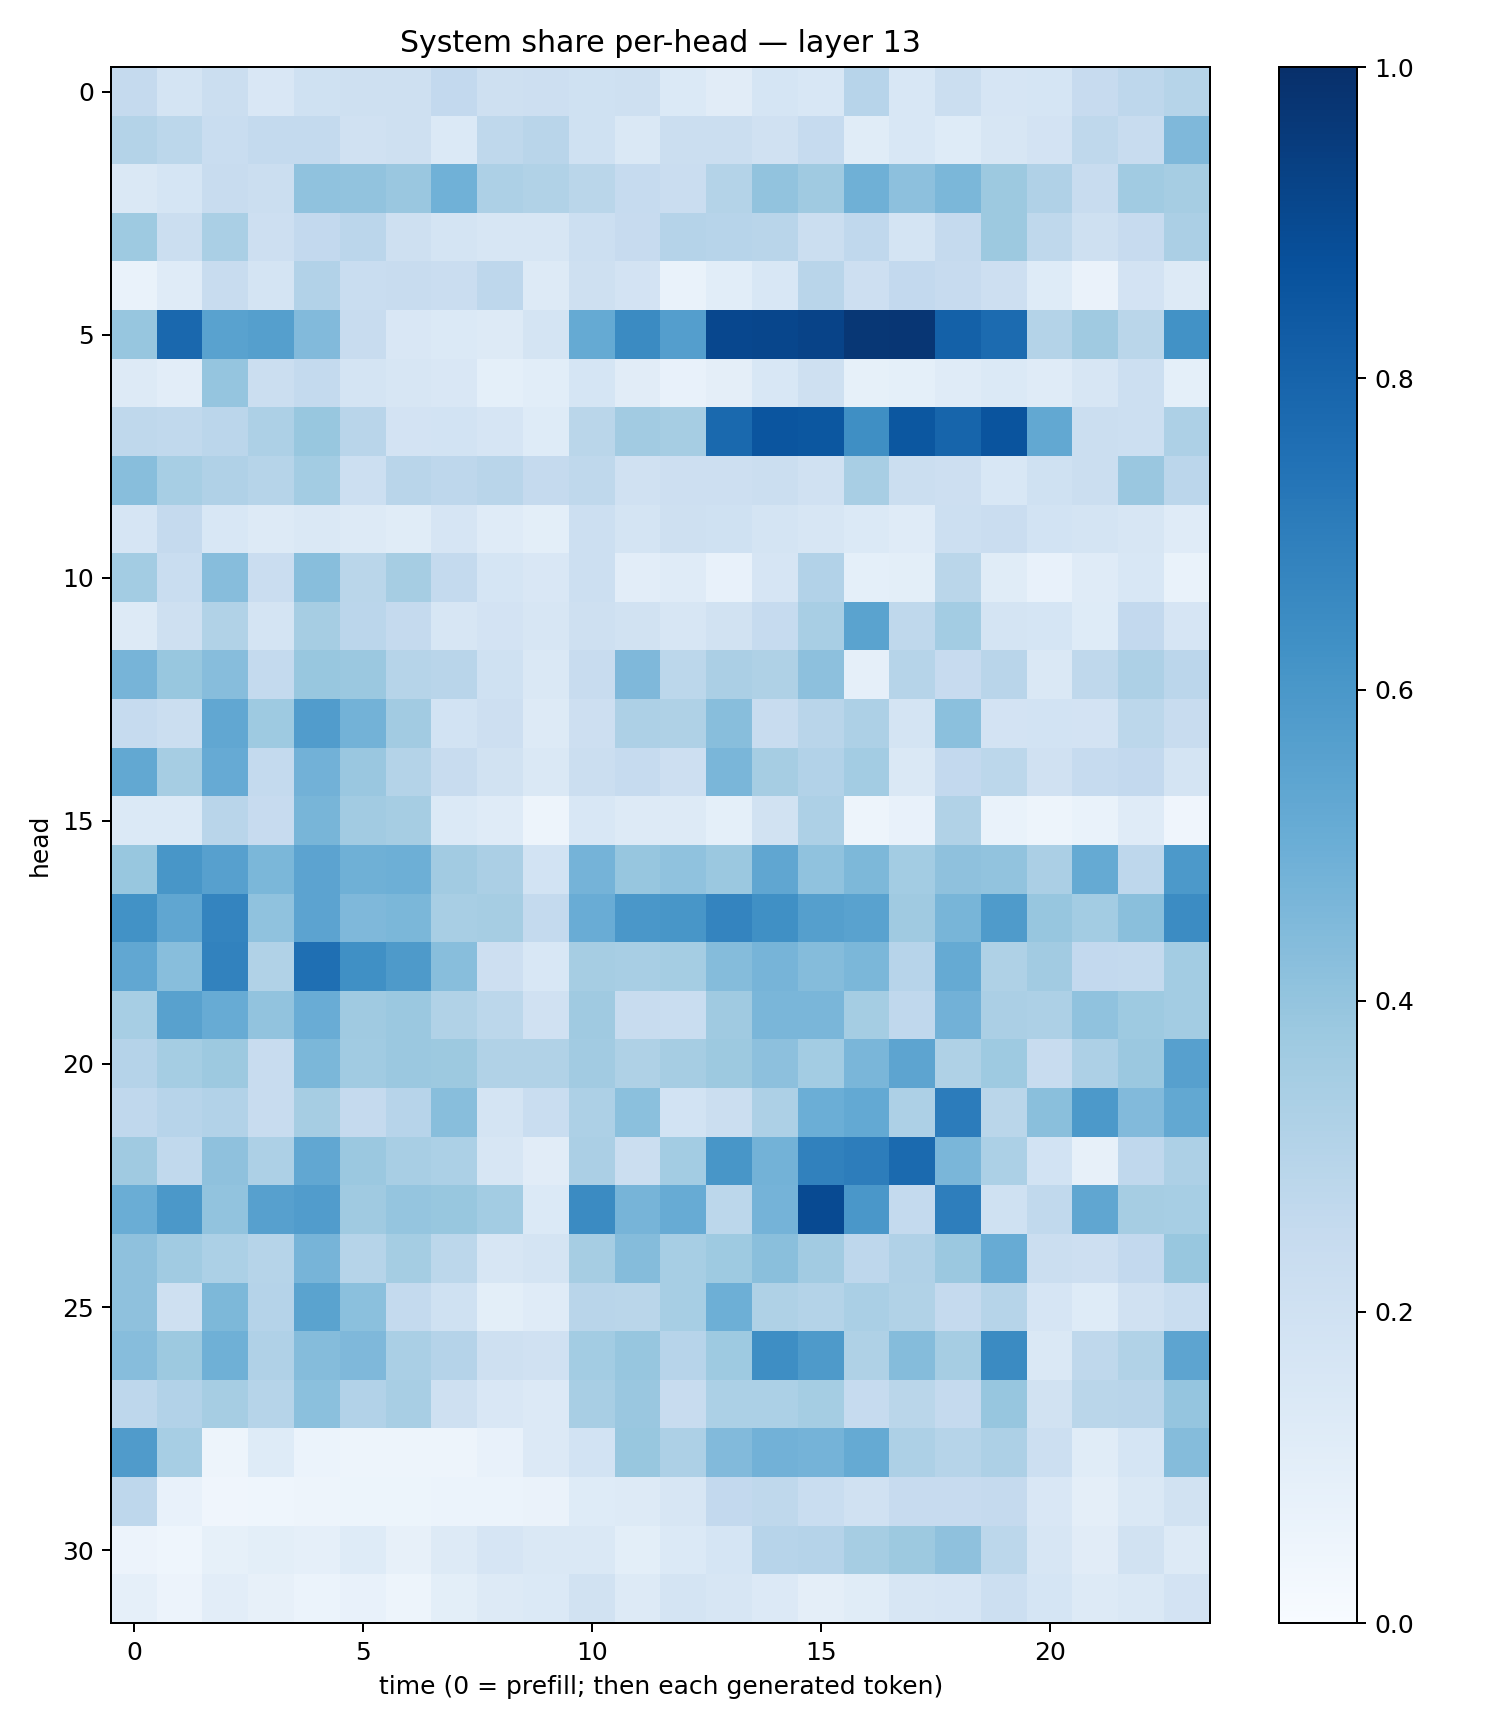

Data behind this chart, as committed beside it:
0.25142112, 0.17396149, 0.22366461, 0.15053886, 0.20145413, 0.20325324, 0.20489046, 0.2594925, 0.205246, 0.21174067, 0.20212638, 0.2048222, 0.13704185, 0.11327369, 0.17150852, 0.1547754, 0.2958581, 0.15277055, 0.22275913, 0.16662286, 0.17079525, 0.24229197, 0.27662998, 0.29796368
0.3081, 0.2788, 0.2336, 0.2565, 0.2567, 0.1982, 0.2045, 0.1386, 0.2703, 0.2915, 0.2003, 0.1459, 0.2234, 0.2225, 0.196, 0.2478, 0.1155, 0.1527, 0.1237, 0.1615, 0.1804, 0.271, 0.241, 0.4493
0.1471, 0.169, 0.2376, 0.2231, 0.4067, 0.4062, 0.3854, 0.4844, 0.325, 0.315, 0.2884, 0.2483, 0.2274, 0.3072, 0.4042, 0.3675, 0.4889, 0.4169, 0.4586, 0.3768, 0.3178, 0.2366, 0.3641, 0.3481
0.3717, 0.2249, 0.3364, 0.2147, 0.2601, 0.2844, 0.209, 0.1748, 0.1596, 0.1586, 0.2178, 0.2429, 0.3021, 0.2966, 0.2925, 0.2204, 0.2675, 0.1756, 0.2535, 0.3787, 0.2701, 0.2097, 0.2439, 0.3334
0.0701, 0.1188, 0.242, 0.1746, 0.3125, 0.2334, 0.2396, 0.2284, 0.2759, 0.1282, 0.21, 0.1825, 0.06883, 0.1088, 0.1543, 0.2892, 0.2133, 0.2601, 0.2446, 0.2137, 0.1212, 0.06546, 0.1815, 0.1299
0.3931, 0.7815, 0.5533, 0.5644, 0.4451, 0.2416, 0.1498, 0.1378, 0.1274, 0.1763, 0.5173, 0.6486, 0.5697, 0.908, 0.914, 0.9232, 0.9689, 0.9743, 0.8091, 0.7724, 0.3082, 0.3685, 0.2869, 0.6227
0.1307, 0.1038, 0.3966, 0.2235, 0.2541, 0.176, 0.1569, 0.1501, 0.0935, 0.1069, 0.1714, 0.1131, 0.07699, 0.09519, 0.1559, 0.2067, 0.08531, 0.0923, 0.1189, 0.1391, 0.118, 0.1605, 0.2172, 0.0904
0.2729, 0.2653, 0.2817, 0.3253, 0.3877, 0.2926, 0.1818, 0.1854, 0.1675, 0.1245, 0.2872, 0.3623, 0.3511, 0.7779, 0.8581, 0.8512, 0.6334, 0.8505, 0.7942, 0.8623, 0.5244, 0.2223, 0.2184, 0.3274
0.4288, 0.3442, 0.3171, 0.2996, 0.3567, 0.2164, 0.2903, 0.277, 0.2902, 0.2502, 0.2724, 0.1989, 0.2141, 0.2143, 0.2204, 0.196, 0.3429, 0.2233, 0.2114, 0.1561, 0.2016, 0.2225, 0.385, 0.283
0.1674, 0.2526, 0.156, 0.1286, 0.1483, 0.127, 0.1156, 0.1649, 0.1185, 0.09829, 0.217, 0.1738, 0.2041, 0.202, 0.1736, 0.1601, 0.1389, 0.1206, 0.2157, 0.2283, 0.185, 0.1771, 0.1612, 0.1203
0.3562, 0.2316, 0.4312, 0.2274, 0.4266, 0.287, 0.3499, 0.2557, 0.1689, 0.1522, 0.2169, 0.1044, 0.1191, 0.07775, 0.1677, 0.3123, 0.09047, 0.09828, 0.2888, 0.1169, 0.076, 0.1179, 0.1539, 0.06816
0.1253, 0.2073, 0.3126, 0.178, 0.3491, 0.2826, 0.2514, 0.1608, 0.1821, 0.1626, 0.2041, 0.1908, 0.158, 0.1889, 0.2481, 0.3413, 0.5506, 0.2721, 0.357, 0.1766, 0.1682, 0.1231, 0.2613, 0.167
0.4693, 0.3886, 0.4326, 0.2547, 0.3879, 0.3795, 0.2973, 0.2905, 0.2003, 0.1441, 0.2418, 0.4501, 0.2795, 0.3322, 0.3224, 0.4162, 0.08892, 0.297, 0.2432, 0.2921, 0.1475, 0.2701, 0.3258, 0.2814
0.2467, 0.2254, 0.528, 0.3734, 0.5767, 0.4779, 0.3622, 0.1851, 0.2113, 0.128, 0.2146, 0.328, 0.3207, 0.4291, 0.2371, 0.2898, 0.3265, 0.1728, 0.4188, 0.1797, 0.1861, 0.1808, 0.2785, 0.2395
0.5255, 0.3507, 0.5138, 0.2575, 0.4837, 0.3849, 0.3083, 0.2396, 0.188, 0.1465, 0.2193, 0.2464, 0.2135, 0.4647, 0.3497, 0.3102, 0.3581, 0.146, 0.2602, 0.2798, 0.1953, 0.2473, 0.2606, 0.1784
0.1403, 0.1379, 0.2898, 0.2453, 0.4664, 0.3623, 0.3506, 0.1384, 0.1185, 0.04707, 0.1525, 0.1258, 0.1289, 0.09236, 0.1923, 0.3247, 0.04951, 0.07128, 0.3131, 0.06659, 0.04808, 0.06747, 0.118, 0.04275
0.3892, 0.6025, 0.559, 0.4581, 0.5454, 0.4915, 0.4934, 0.3607, 0.3358, 0.1864, 0.4745, 0.3917, 0.407, 0.3801, 0.5332, 0.4076, 0.4536, 0.3584, 0.4136, 0.4024, 0.3331, 0.5167, 0.274, 0.5912
0.6248, 0.5327, 0.6737, 0.4073, 0.5459, 0.4531, 0.4586, 0.3434, 0.3497, 0.2545, 0.5048, 0.5993, 0.6043, 0.6736, 0.6305, 0.5661, 0.5542, 0.3677, 0.4666, 0.5827, 0.3944, 0.3567, 0.4257, 0.6463
0.5306, 0.4289, 0.6812, 0.3131, 0.7545, 0.6302, 0.5875, 0.428, 0.2114, 0.1542, 0.3506, 0.3419, 0.3542, 0.4344, 0.4698, 0.4353, 0.4603, 0.2934, 0.5177, 0.3214, 0.3607, 0.2598, 0.255, 0.359
0.347, 0.5548, 0.5078, 0.4034, 0.5073, 0.3707, 0.3816, 0.3133, 0.2797, 0.1967, 0.3679, 0.2346, 0.2332, 0.3677, 0.4639, 0.4637, 0.3552, 0.2694, 0.481, 0.3329, 0.3276, 0.4079, 0.3735, 0.3563
0.3045, 0.353, 0.3768, 0.2395, 0.4572, 0.3652, 0.3795, 0.3768, 0.3132, 0.3131, 0.3596, 0.3212, 0.3497, 0.3784, 0.417, 0.3572, 0.4644, 0.5422, 0.3205, 0.3737, 0.2416, 0.3252, 0.38, 0.5591
0.2669, 0.296, 0.3112, 0.2344, 0.3495, 0.2503, 0.2949, 0.4259, 0.1788, 0.2326, 0.3278, 0.4204, 0.1856, 0.2205, 0.3269, 0.4984, 0.5202, 0.3257, 0.7067, 0.2853, 0.4226, 0.5929, 0.4444, 0.5258
0.3685, 0.2641, 0.4113, 0.3245, 0.5276, 0.3809, 0.3431, 0.3305, 0.1624, 0.1097, 0.333, 0.2228, 0.357, 0.6038, 0.4788, 0.6873, 0.7023, 0.774, 0.4641, 0.3314, 0.1845, 0.07952, 0.2673, 0.3263
0.5019, 0.5972, 0.4059, 0.5609, 0.5775, 0.3706, 0.3946, 0.3883, 0.3577, 0.1379, 0.6508, 0.4711, 0.5081, 0.2782, 0.476, 0.8966, 0.5988, 0.2556, 0.698, 0.2024, 0.263, 0.5351, 0.351, 0.3463
0.4128, 0.3641, 0.3305, 0.3002, 0.4702, 0.2994, 0.3527, 0.2788, 0.1634, 0.1735, 0.351, 0.4349, 0.3444, 0.3736, 0.4241, 0.3607, 0.2772, 0.3192, 0.382, 0.5116, 0.2211, 0.2146, 0.2595, 0.3873
0.4111, 0.2097, 0.4536, 0.3033, 0.547, 0.4202, 0.2564, 0.2004, 0.09902, 0.1201, 0.2895, 0.2871, 0.3469, 0.4932, 0.3232, 0.3052, 0.338, 0.3128, 0.2509, 0.2977, 0.1674, 0.1239, 0.197, 0.2306
0.4319, 0.3775, 0.4908, 0.3195, 0.4372, 0.4499, 0.3378, 0.3021, 0.2035, 0.197, 0.3591, 0.3941, 0.2945, 0.3734, 0.6371, 0.5862, 0.3238, 0.4354, 0.3505, 0.6504, 0.1433, 0.2708, 0.314, 0.5408
0.2742, 0.3121, 0.3496, 0.2973, 0.4184, 0.3095, 0.3414, 0.2068, 0.1519, 0.134, 0.34, 0.383, 0.2403, 0.33, 0.3287, 0.354, 0.2474, 0.2852, 0.2513, 0.3916, 0.1877, 0.287, 0.2896, 0.3955
0.5796, 0.3449, 0.04756, 0.1232, 0.06065, 0.04889, 0.04865, 0.04913, 0.0741, 0.1363, 0.1844, 0.3898, 0.3263, 0.444, 0.4806, 0.4735, 0.5158, 0.3258, 0.2992, 0.3261, 0.2148, 0.1158, 0.1703, 0.4367
0.2754, 0.07225, 0.04061, 0.04383, 0.04991, 0.05428, 0.05457, 0.0623, 0.06194, 0.06294, 0.123, 0.1326, 0.1579, 0.2614, 0.273, 0.2317, 0.1975, 0.2441, 0.2423, 0.2521, 0.149, 0.09495, 0.147, 0.192
0.05557, 0.04634, 0.08457, 0.09786, 0.08685, 0.1222, 0.07972, 0.1279, 0.1671, 0.1411, 0.1461, 0.1001, 0.1402, 0.1706, 0.2942, 0.3012, 0.3511, 0.3778, 0.4134, 0.2779, 0.1632, 0.1116, 0.1893, 0.1304
0.08709, 0.05835, 0.1024, 0.07867, 0.06144, 0.07284, 0.04839, 0.1013, 0.132, 0.1388, 0.1898, 0.1279, 0.1739, 0.1623, 0.1356, 0.09626, 0.1138, 0.1621, 0.1656, 0.2181, 0.169, 0.128, 0.1457, 0.1822
